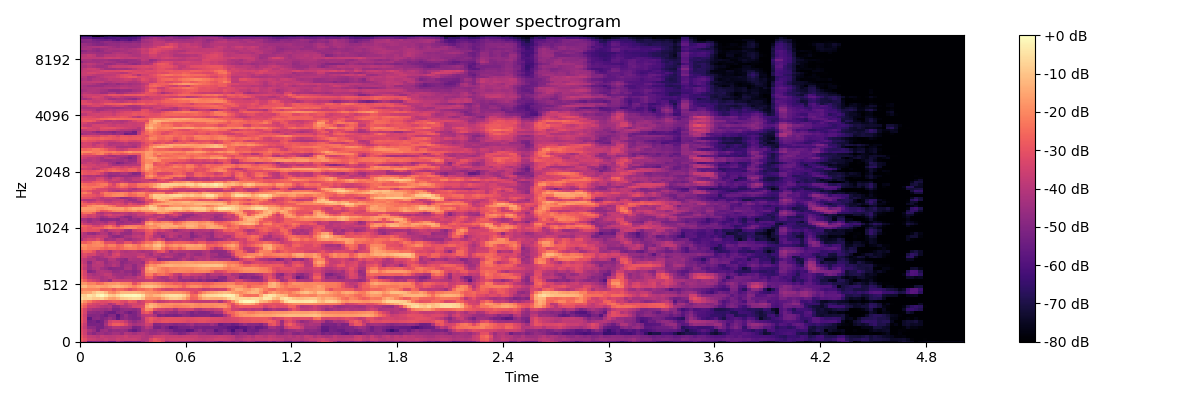

Data behind this chart, as committed beside it:
-2.983997535705566406e+01, -3.605965423583984375e+01, -5.364772796630859375e+01, -5.126540756225585938e+01, -5.015029144287109375e+01, -5.234395599365234375e+01, -5.005774307250976562e+01, -5.567208099365234375e+01, -5.533464050292968750e+01, -4.643354797363281250e+01, -4.990370559692382812e+01, -5.446454238891601562e+01, -5.483186340332031250e+01, -5.327810668945312500e+01, -5.395787429809570312e+01, -4.743051147460937500e+01, -4.146963500976562500e+01, -3.277051544189453125e+01, -2.826402282714843750e+01, -2.792115783691406250e+01, -3.350273895263671875e+01, -4.676245117187500000e+01, -4.422737884521484375e+01, -4.319475555419921875e+01
-2.696700477600097656e+01, -3.119914054870605469e+01, -3.565641403198242188e+01, -3.652229690551757812e+01, -3.790812683105468750e+01, -3.788500213623046875e+01, -3.633042907714843750e+01, -3.831432723999023438e+01, -3.815517807006835938e+01, -3.589085006713867188e+01, -3.716059875488281250e+01, -3.649818420410156250e+01, -3.640397644042968750e+01, -3.609901428222656250e+01, -3.764907073974609375e+01, -4.090247726440429688e+01, -4.082590866088867188e+01, -3.295964050292968750e+01, -2.878534126281738281e+01, -3.129467964172363281e+01, -3.310594940185546875e+01, -3.644167327880859375e+01, -3.500991439819335938e+01, -3.515795898437500000e+01
-2.872139739990234375e+01, -3.354817962646484375e+01, -3.764623641967773438e+01, -3.839477539062500000e+01, -4.003472900390625000e+01, -3.704599761962890625e+01, -3.845037841796875000e+01, -3.907182312011718750e+01, -3.881571578979492188e+01, -3.758965682983398438e+01, -3.779519653320312500e+01, -3.572076797485351562e+01, -3.859277725219726562e+01, -3.793179702758789062e+01, -3.801971054077148438e+01, -4.022134017944335938e+01, -4.141339111328125000e+01, -3.917773056030273438e+01, -3.577080917358398438e+01, -3.569079208374023438e+01, -3.507040786743164062e+01, -3.717701721191406250e+01, -3.739114761352539062e+01, -3.700859069824218750e+01
-3.074695587158203125e+01, -3.540011596679687500e+01, -4.500019836425781250e+01, -4.853983306884765625e+01, -4.525505065917968750e+01, -4.443614196777343750e+01, -4.658624267578125000e+01, -4.580257034301757812e+01, -4.330406570434570312e+01, -4.342976760864257812e+01, -4.598401641845703125e+01, -4.038711547851562500e+01, -4.156095886230468750e+01, -4.351512527465820312e+01, -4.150176620483398438e+01, -4.081169891357421875e+01, -4.284934997558593750e+01, -4.588625335693359375e+01, -4.550725555419921875e+01, -4.375505065917968750e+01, -4.216233825683593750e+01, -4.268653488159179688e+01, -4.608431625366210938e+01, -4.796898651123046875e+01
-3.126626968383789062e+01, -3.550892639160156250e+01, -4.196426010131835938e+01, -4.559159088134765625e+01, -5.223727416992187500e+01, -4.560764312744140625e+01, -4.426306152343750000e+01, -4.816391754150390625e+01, -4.617162704467773438e+01, -4.672050476074218750e+01, -4.538005828857421875e+01, -4.695327377319335938e+01, -5.242962646484375000e+01, -5.598106765747070312e+01, -5.123640441894531250e+01, -4.557067108154296875e+01, -4.412262725830078125e+01, -4.647152709960937500e+01, -4.764632415771484375e+01, -4.544174575805664062e+01, -4.688826370239257812e+01, -4.918302917480468750e+01, -5.018055343627929688e+01, -5.459909820556640625e+01
-3.192960739135742188e+01, -3.755522918701171875e+01, -4.777426528930664062e+01, -4.797143554687500000e+01, -5.186204528808593750e+01, -5.194120788574218750e+01, -4.671584320068359375e+01, -4.408951950073242188e+01, -4.058263778686523438e+01, -4.040318298339843750e+01, -4.229160308837890625e+01, -4.251711273193359375e+01, -4.429339599609375000e+01, -5.163519287109375000e+01, -5.054610443115234375e+01, -4.504053497314453125e+01, -3.978287887573242188e+01, -4.234840774536132812e+01, -5.193799591064453125e+01, -5.250885772705078125e+01, -4.859169769287109375e+01, -5.173237991333007812e+01, -5.783835220336914062e+01, -5.540991592407226562e+01
-3.067313385009765625e+01, -3.660036468505859375e+01, -5.170408630371093750e+01, -5.183213424682617188e+01, -5.098101806640625000e+01, -5.234355163574218750e+01, -4.275546646118164062e+01, -3.223755264282226562e+01, -2.779423904418945312e+01, -2.724214172363281250e+01, -2.896759605407714844e+01, -3.290156555175781250e+01, -3.988747406005859375e+01, -4.336842346191406250e+01, -4.136886215209960938e+01, -4.003573608398437500e+01, -3.489029693603515625e+01, -3.644564819335937500e+01, -4.965457153320312500e+01, -4.932740783691406250e+01, -4.728850936889648438e+01, -4.684135055541992188e+01, -4.838191604614257812e+01, -4.949443435668945312e+01
-2.861400413513183594e+01, -3.451963424682617188e+01, -5.295068359375000000e+01, -5.171927261352539062e+01, -5.530678176879882812e+01, -5.256037139892578125e+01, -4.486179351806640625e+01, -3.522442245483398438e+01, -3.244752502441406250e+01, -3.252929306030273438e+01, -3.433572387695312500e+01, -3.798419952392578125e+01, -4.355744934082031250e+01, -4.699784851074218750e+01, -4.377568817138671875e+01, -4.146807861328125000e+01, -3.221306228637695312e+01, -2.897991752624511719e+01, -3.225547409057617188e+01, -3.172468185424804688e+01, -2.991242980957031250e+01, -2.948030281066894531e+01, -3.042563056945800781e+01, -3.060994529724121094e+01
-2.827401351928710938e+01, -3.414318847656250000e+01, -5.699891662597656250e+01, -4.899834060668945312e+01, -4.794478607177734375e+01, -5.099370574951171875e+01, -4.896833419799804688e+01, -4.519288635253906250e+01, -4.867523193359375000e+01, -5.610492706298828125e+01, -4.932911300659179688e+01, -4.682255554199218750e+01, -4.983885955810546875e+01, -5.128156280517578125e+01, -5.032441711425781250e+01, -4.154033279418945312e+01, -3.171411132812500000e+01, -2.810394096374511719e+01, -3.089504623413085938e+01, -3.261386108398437500e+01, -3.126659774780273438e+01, -3.056677627563476562e+01, -3.061439514160156250e+01, -3.091866302490234375e+01
-2.891532135009765625e+01, -3.502556610107421875e+01, -4.988861083984375000e+01, -4.962476730346679688e+01, -4.877463531494140625e+01, -5.151853179931640625e+01, -5.390272903442382812e+01, -4.906876373291015625e+01, -4.936903381347656250e+01, -5.772102737426757812e+01, -5.022852325439453125e+01, -4.571753692626953125e+01, -5.056800079345703125e+01, -5.148943710327148438e+01, -4.664286041259765625e+01, -3.956630706787109375e+01, -3.788444137573242188e+01, -3.815172576904296875e+01, -4.223273468017578125e+01, -5.088978576660156250e+01, -4.890522003173828125e+01, -5.132782363891601562e+01, -5.081543731689453125e+01, -5.158043670654296875e+01
-2.808605003356933594e+01, -3.361276245117187500e+01, -4.674851989746093750e+01, -4.756389617919921875e+01, -4.846769332885742188e+01, -4.723435211181640625e+01, -5.214553451538085938e+01, -5.409354400634765625e+01, -5.447761535644531250e+01, -4.929700088500976562e+01, -4.754679489135742188e+01, -5.105493164062500000e+01, -5.415775299072265625e+01, -5.108683013916015625e+01, -4.676385879516601562e+01, -3.140866088867187500e+01, -2.754925727844238281e+01, -3.212997817993164062e+01, -4.695126342773437500e+01, -4.403017425537109375e+01, -4.157178497314453125e+01, -4.407912445068359375e+01, -4.650693130493164062e+01, -4.772439956665039062e+01
-2.777839469909667969e+01, -3.360488128662109375e+01, -4.056436157226562500e+01, -4.317362213134765625e+01, -4.355177688598632812e+01, -4.488274383544921875e+01, -4.649327087402343750e+01, -4.431184387207031250e+01, -5.065365600585937500e+01, -5.068938064575195312e+01, -4.775868225097656250e+01, -4.627504730224609375e+01, -4.666313171386718750e+01, -4.820489501953125000e+01, -4.553401947021484375e+01, -2.888032531738281250e+01, -1.895392990112304688e+01, -2.054498100280761719e+01, -3.078627777099609375e+01, -3.461178207397460938e+01, -3.574749374389648438e+01, -3.778693389892578125e+01, -3.645946121215820312e+01, -4.181671524047851562e+01
-2.333512496948242188e+01, -2.778581237792968750e+01, -3.527032089233398438e+01, -3.516601562500000000e+01, -3.702752304077148438e+01, -4.028739929199218750e+01, -4.106508255004882812e+01, -3.986161804199218750e+01, -4.715100860595703125e+01, -4.639854431152343750e+01, -4.132297134399414062e+01, -4.147138977050781250e+01, -3.879739379882812500e+01, -3.405604553222656250e+01, -3.286328125000000000e+01, -3.152404022216796875e+01, -1.544447898864746094e+01, -1.160993289947509766e+01, -1.467568588256835938e+01, -1.731206512451171875e+01, -1.923939895629882812e+01, -1.984600067138671875e+01, -2.033672332763671875e+01, -2.213671493530273438e+01
-2.057431030273437500e+01, -2.450069427490234375e+01, -3.109625625610351562e+01, -3.376259994506835938e+01, -3.491894912719726562e+01, -3.320783233642578125e+01, -3.558096694946289062e+01, -4.185614013671875000e+01, -3.813797760009765625e+01, -3.144595909118652344e+01, -3.271453475952148438e+01, -3.931153869628906250e+01, -3.530316925048828125e+01, -3.392695236206054688e+01, -3.553156661987304688e+01, -3.443468475341796875e+01, -1.938533210754394531e+01, -1.377053833007812500e+01, -1.552157497406005859e+01, -1.930077362060546875e+01, -1.976457595825195312e+01, -1.900230789184570312e+01, -1.837619590759277344e+01, -1.936693954467773438e+01
-1.359955978393554688e+01, -1.880939292907714844e+01, -2.318349266052246094e+01, -2.792394256591796875e+01, -2.991240882873535156e+01, -3.170752334594726562e+01, -3.180944061279296875e+01, -3.012429618835449219e+01, -2.819678306579589844e+01, -2.898189544677734375e+01, -3.172840690612792969e+01, -3.306522750854492188e+01, -2.806694412231445312e+01, -2.988257408142089844e+01, -3.657796096801757812e+01, -3.378343963623046875e+01, -2.909412956237792969e+01, -2.863603210449218750e+01, -3.290105056762695312e+01, -3.772833633422851562e+01, -3.685382843017578125e+01, -3.469164657592773438e+01, -3.260712432861328125e+01, -3.388813400268554688e+01
-5.498670578002929688e+00, -7.899530410766601562e+00, -6.908557891845703125e+00, -9.076238632202148438e+00, -9.357419967651367188e+00, -7.699411392211914062e+00, -1.183841323852539062e+01, -1.570294570922851562e+01, -1.659231948852539062e+01, -1.368521404266357422e+01, -9.595464706420898438e+00, -8.496784210205078125e+00, -7.316181182861328125e+00, -5.973026275634765625e+00, -6.782878875732421875e+00, -1.029694366455078125e+01, -1.809338760375976562e+01, -1.850965881347656250e+01, -1.901101684570312500e+01, -2.021292877197265625e+01, -1.580255031585693359e+01, -1.210632133483886719e+01, -9.268033981323242188e+00, -8.704460144042968750e+00
-7.243278503417968750e+00, -8.296646118164062500e+00, -4.501392364501953125e+00, -6.269052505493164062e+00, -1.955560684204101562e+00, 1.907348632812500000e-06, -3.519237518310546875e+00, -8.744045257568359375e+00, -9.713970184326171875e+00, -6.199554443359375000e+00, -2.677759170532226562e+00, -1.557514190673828125e+00, -1.020904541015625000e+00, -3.550682067871093750e-01, -1.378780364990234375e+00, -5.043914794921875000e+00, -1.378921222686767578e+01, -1.541918277740478516e+01, -1.222600460052490234e+01, -1.163329505920410156e+01, -8.463401794433593750e+00, -6.104848861694335938e+00, -4.796901702880859375e+00, -4.533390045166015625e+00
-1.716446685791015625e+01, -1.587494087219238281e+01, -1.484553337097167969e+01, -1.024855041503906250e+01, -7.140382766723632812e+00, -7.781408309936523438e+00, -1.148190307617187500e+01, -1.815322113037109375e+01, -2.006098556518554688e+01, -1.570907688140869141e+01, -1.209948348999023438e+01, -1.194616317749023438e+01, -1.214227294921875000e+01, -1.179645729064941406e+01, -1.293008613586425781e+01, -1.491076183319091797e+01, -1.757939338684082031e+01, -1.813368225097656250e+01, -1.915614891052246094e+01, -2.084206390380859375e+01, -1.810482406616210938e+01, -1.724848556518554688e+01, -1.775884437561035156e+01, -1.798821258544921875e+01
-2.117505645751953125e+01, -2.011680221557617188e+01, -2.081916427612304688e+01, -2.068539237976074219e+01, -2.082735061645507812e+01, -2.546807861328125000e+01, -2.529631233215332031e+01, -2.457545280456542969e+01, -2.820412635803222656e+01, -2.420383262634277344e+01, -2.536185836791992188e+01, -2.821076965332031250e+01, -3.161201095581054688e+01, -2.837359809875488281e+01, -2.524164772033691406e+01, -2.545468902587890625e+01, -2.294993209838867188e+01, -2.144499206542968750e+01, -2.706067657470703125e+01, -2.943851089477539062e+01, -3.288481903076171875e+01, -3.530865478515625000e+01, -3.470905303955078125e+01, -3.194481277465820312e+01
-1.279049873352050781e+01, -1.203686428070068359e+01, -1.634384536743164062e+01, -1.602859878540039062e+01, -1.449473476409912109e+01, -1.620235252380371094e+01, -1.656700134277343750e+01, -1.439818191528320312e+01, -1.257049274444580078e+01, -1.163682937622070312e+01, -1.361806964874267578e+01, -1.554629898071289062e+01, -1.791656112670898438e+01, -2.087300872802734375e+01, -1.693330383300781250e+01, -1.247529602050781250e+01, -1.059735679626464844e+01, -1.028096771240234375e+01, -1.172787761688232422e+01, -1.381106567382812500e+01, -1.689493751525878906e+01, -1.918651199340820312e+01, -1.994946098327636719e+01, -2.049577713012695312e+01
-1.771451377868652344e+01, -1.770715332031250000e+01, -2.123555374145507812e+01, -2.066738128662109375e+01, -2.485279083251953125e+01, -2.395297622680664062e+01, -1.970593643188476562e+01, -1.837139511108398438e+01, -1.815027809143066406e+01, -1.663985443115234375e+01, -1.992481994628906250e+01, -2.023798751831054688e+01, -2.120109558105468750e+01, -3.059583663940429688e+01, -2.480850219726562500e+01, -1.839758682250976562e+01, -1.671822929382324219e+01, -1.632368087768554688e+01, -1.775202941894531250e+01, -1.917024993896484375e+01, -2.212775039672851562e+01, -2.432767105102539062e+01, -2.510699844360351562e+01, -2.759076881408691406e+01
-2.204100418090820312e+01, -2.734591484069824219e+01, -3.268831634521484375e+01, -3.529996490478515625e+01, -3.754665374755859375e+01, -4.226044464111328125e+01, -4.117000198364257812e+01, -4.504756546020507812e+01, -3.637451934814453125e+01, -3.681406021118164062e+01, -3.688739395141601562e+01, -3.748068237304687500e+01, -3.688794326782226562e+01, -3.919952392578125000e+01, -3.937564086914062500e+01, -3.900529098510742188e+01, -3.734154510498046875e+01, -3.667389678955078125e+01, -3.916583251953125000e+01, -3.923117446899414062e+01, -4.034383773803710938e+01, -4.335299682617187500e+01, -4.127603149414062500e+01, -3.990823364257812500e+01
-2.710029602050781250e+01, -3.229360580444335938e+01, -3.859924316406250000e+01, -4.007014846801757812e+01, -4.016534042358398438e+01, -4.279183197021484375e+01, -4.046559143066406250e+01, -3.832310485839843750e+01, -4.007052993774414062e+01, -4.337848663330078125e+01, -4.421656799316406250e+01, -4.179037857055664062e+01, -4.149307250976562500e+01, -4.136048889160156250e+01, -3.699488830566406250e+01, -3.766381835937500000e+01, -2.906369209289550781e+01, -2.815046691894531250e+01, -3.662450408935546875e+01, -4.045368576049804688e+01, -4.257567977905273438e+01, -4.159486007690429688e+01, -3.591645812988281250e+01, -3.917702865600585938e+01
-2.854114532470703125e+01, -3.402946472167968750e+01, -4.079159545898437500e+01, -4.327430725097656250e+01, -4.174544143676757812e+01, -4.027008056640625000e+01, -3.768359375000000000e+01, -3.787182617187500000e+01, -4.343181991577148438e+01, -4.425206375122070312e+01, -4.455850982666015625e+01, -4.565763092041015625e+01, -4.386377716064453125e+01, -4.796559906005859375e+01, -4.301612472534179688e+01, -3.533288955688476562e+01, -2.267992401123046875e+01, -2.172320175170898438e+01, -2.862939643859863281e+01, -2.477977752685546875e+01, -2.362432479858398438e+01, -2.662590408325195312e+01, -3.038672637939453125e+01, -3.669113922119140625e+01
-2.831191825866699219e+01, -3.383928680419921875e+01, -4.958588409423828125e+01, -4.719715118408203125e+01, -4.154928588867187500e+01, -4.030043411254882812e+01, -4.110430908203125000e+01, -4.200639724731445312e+01, -4.634362411499023438e+01, -4.601675415039062500e+01, -4.396482849121093750e+01, -4.726335525512695312e+01, -4.699243545532226562e+01, -4.878923797607421875e+01, -4.621327972412109375e+01, -3.430426025390625000e+01, -1.906085586547851562e+01, -1.698790359497070312e+01, -1.668751335144042969e+01, -2.008813285827636719e+01, -2.105022048950195312e+01, -2.376351547241210938e+01, -2.135867691040039062e+01, -2.000820159912109375e+01
-3.240357971191406250e+01, -3.798449325561523438e+01, -4.520695495605468750e+01, -4.183904266357421875e+01, -3.996111297607421875e+01, -4.364046859741210938e+01, -4.568322372436523438e+01, -4.919169235229492188e+01, -4.815165710449218750e+01, -4.777144241333007812e+01, -4.800269317626953125e+01, -4.274486541748046875e+01, -4.232680511474609375e+01, -4.724295806884765625e+01, -4.249502182006835938e+01, -3.643726348876953125e+01, -1.770365142822265625e+01, -1.298605155944824219e+01, -1.637395477294921875e+01, -1.937123298645019531e+01, -2.212377929687500000e+01, -2.318675994873046875e+01, -2.083875465393066406e+01, -2.082830429077148438e+01
-3.159462356567382812e+01, -3.651226806640625000e+01, -4.519475555419921875e+01, -3.951392364501953125e+01, -3.952108383178710938e+01, -3.950435638427734375e+01, -4.421896362304687500e+01, -4.311486053466796875e+01, -3.997782516479492188e+01, -4.229685211181640625e+01, -4.756286621093750000e+01, -4.347411346435546875e+01, -4.329068374633789062e+01, -4.731737518310546875e+01, -4.238372039794921875e+01, -4.102046966552734375e+01, -2.337364768981933594e+01, -1.821069335937500000e+01, -1.939009857177734375e+01, -1.634295272827148438e+01, -1.476477050781250000e+01, -1.327778816223144531e+01, -1.290859413146972656e+01, -1.406017780303955078e+01
-3.467130279541015625e+01, -3.850695800781250000e+01, -4.801175689697265625e+01, -4.069802856445312500e+01, -3.826231002807617188e+01, -3.977716827392578125e+01, -4.596044158935546875e+01, -4.324593353271484375e+01, -4.178382873535156250e+01, -4.246231842041015625e+01, -4.847572326660156250e+01, -4.677420806884765625e+01, -4.477969360351562500e+01, -4.360173797607421875e+01, -4.251482391357421875e+01, -4.473534011840820312e+01, -3.230776214599609375e+01, -2.578865242004394531e+01, -2.789261245727539062e+01, -2.749469375610351562e+01, -2.367788124084472656e+01, -2.012978553771972656e+01, -1.811295509338378906e+01, -1.797188758850097656e+01
-3.618361282348632812e+01, -3.873979949951171875e+01, -4.150352859497070312e+01, -4.064422607421875000e+01, -4.510952377319335938e+01, -4.465404510498046875e+01, -4.579854202270507812e+01, -4.023323822021484375e+01, -4.022557067871093750e+01, -4.493435287475585938e+01, -4.654465866088867188e+01, -4.847258377075195312e+01, -4.109096145629882812e+01, -4.220667266845703125e+01, -4.255119323730468750e+01, -3.932495117187500000e+01, -3.676430130004882812e+01, -3.425935363769531250e+01, -3.555435943603515625e+01, -4.900630187988281250e+01, -4.667447662353515625e+01, -4.691153335571289062e+01, -4.596642303466796875e+01, -4.599239349365234375e+01
-3.323051452636718750e+01, -3.307629394531250000e+01, -3.856192016601562500e+01, -4.292880249023437500e+01, -4.382314300537109375e+01, -4.188631439208984375e+01, -3.816443634033203125e+01, -3.631311416625976562e+01, -3.430850601196289062e+01, -3.593632125854492188e+01, -4.030208587646484375e+01, -3.926285552978515625e+01, -3.986566162109375000e+01, -4.084576416015625000e+01, -3.413480758666992188e+01, -3.410081100463867188e+01, -3.989353179931640625e+01, -3.980136108398437500e+01, -4.143515777587890625e+01, -4.346519470214843750e+01, -4.013000106811523438e+01, -3.696606445312500000e+01, -3.949126815795898438e+01, -4.489875793457031250e+01
-3.315761184692382812e+01, -3.135219001770019531e+01, -3.421089172363281250e+01, -3.392029190063476562e+01, -3.898303222656250000e+01, -4.044493103027343750e+01, -3.755467224121093750e+01, -4.115450668334960938e+01, -3.434941482543945312e+01, -3.211292266845703125e+01, -3.844348907470703125e+01, -3.964138793945312500e+01, -3.998874282836914062e+01, -3.941644287109375000e+01, -3.782178115844726562e+01, -3.734233856201171875e+01, -4.044732666015625000e+01, -4.424117660522460938e+01, -3.830195617675781250e+01, -4.060056686401367188e+01, -4.329649353027343750e+01, -4.112379455566406250e+01, -4.152088928222656250e+01, -4.356725692749023438e+01
-3.017747497558593750e+01, -2.607746315002441406e+01, -2.674890327453613281e+01, -3.105721092224121094e+01, -3.905802154541015625e+01, -3.580293273925781250e+01, -3.753034210205078125e+01, -4.300457000732421875e+01, -3.737506103515625000e+01, -3.545009613037109375e+01, -3.995883941650390625e+01, -4.150423812866210938e+01, -4.014350128173828125e+01, -3.912946319580078125e+01, -4.113700866699218750e+01, -4.296248245239257812e+01, -4.155892181396484375e+01, -4.186356353759765625e+01, -3.668651199340820312e+01, -3.113223457336425781e+01, -2.883414459228515625e+01, -3.638262557983398438e+01, -4.445559692382812500e+01, -3.984570312500000000e+01
-2.143183135986328125e+01, -1.992669677734375000e+01, -2.218576049804687500e+01, -2.194948959350585938e+01, -2.242693519592285156e+01, -2.500078392028808594e+01, -2.740706443786621094e+01, -2.549911308288574219e+01, -2.515690040588378906e+01, -2.735619544982910156e+01, -2.535971260070800781e+01, -2.239808654785156250e+01, -2.107437705993652344e+01, -2.167469787597656250e+01, -2.488378715515136719e+01, -2.339924621582031250e+01, -2.065072631835937500e+01, -2.006206893920898438e+01, -1.560865592956542969e+01, -1.482836341857910156e+01, -2.218701934814453125e+01, -2.788515853881835938e+01, -2.493778800964355469e+01, -2.272813606262207031e+01
-1.751756095886230469e+01, -1.844066238403320312e+01, -2.140965461730957031e+01, -2.019699859619140625e+01, -1.994247817993164062e+01, -1.947837066650390625e+01, -2.448628044128417969e+01, -2.116159439086914062e+01, -2.130615615844726562e+01, -2.643068122863769531e+01, -2.526185035705566406e+01, -1.885470962524414062e+01, -1.803592491149902344e+01, -2.101150512695312500e+01, -2.466234588623046875e+01, -1.984608078002929688e+01, -1.551170825958251953e+01, -1.770750808715820312e+01, -1.134943008422851562e+01, -9.546234130859375000e+00, -1.559699535369873047e+01, -2.173614501953125000e+01, -1.909041976928710938e+01, -1.718613433837890625e+01
-2.671623611450195312e+01, -2.800123977661132812e+01, -2.527947425842285156e+01, -2.081274795532226562e+01, -1.945209693908691406e+01, -2.276348114013671875e+01, -3.114139366149902344e+01, -3.080842971801757812e+01, -3.120389175415039062e+01, -3.670004653930664062e+01, -3.633228683471679688e+01, -2.978145980834960938e+01, -2.983982658386230469e+01, -3.603763580322265625e+01, -3.307220840454101562e+01, -2.802156066894531250e+01, -2.369574737548828125e+01, -2.376733970642089844e+01, -1.820196342468261719e+01, -1.549659919738769531e+01, -2.031610107421875000e+01, -2.970824432373046875e+01, -2.905597877502441406e+01, -2.644193077087402344e+01
-4.172788238525390625e+01, -3.627783203125000000e+01, -3.393891906738281250e+01, -3.448744583129882812e+01, -3.070233154296875000e+01, -3.521705627441406250e+01, -4.430682754516601562e+01, -4.207856750488281250e+01, -4.343069076538085938e+01, -3.884716796875000000e+01, -3.850035095214843750e+01, -4.420428085327148438e+01, -4.552019882202148438e+01, -4.245878982543945312e+01, -4.076486968994140625e+01, -3.813032150268554688e+01, -3.125414276123046875e+01, -3.579880905151367188e+01, -3.655893707275390625e+01, -3.230196380615234375e+01, -3.653219985961914062e+01, -4.558045959472656250e+01, -4.433683776855468750e+01, -4.335546875000000000e+01
-3.888785552978515625e+01, -4.040464019775390625e+01, -3.859928512573242188e+01, -3.929871749877929688e+01, -3.666773986816406250e+01, -3.735028076171875000e+01, -3.783778381347656250e+01, -4.408425140380859375e+01, -4.767336273193359375e+01, -4.853465652465820312e+01, -4.629249954223632812e+01, -4.191544342041015625e+01, -4.215333557128906250e+01, -3.859210968017578125e+01, -3.749227142333984375e+01, -3.847309112548828125e+01, -3.085247802734375000e+01, -3.370126342773437500e+01, -4.073580169677734375e+01, -4.065645217895507812e+01, -4.772212219238281250e+01, -4.127178955078125000e+01, -3.744749450683593750e+01, -4.110632324218750000e+01
-3.756371307373046875e+01, -4.095217895507812500e+01, -4.558939743041992188e+01, -4.673088836669921875e+01, -4.337562561035156250e+01, -4.028951263427734375e+01, -4.106079101562500000e+01, -4.699498367309570312e+01, -4.230915069580078125e+01, -3.979109191894531250e+01, -4.544414520263671875e+01, -4.625809478759765625e+01, -4.605959320068359375e+01, -4.090332031250000000e+01, -4.015161895751953125e+01, -4.174821472167968750e+01, -3.102783584594726562e+01, -2.971703529357910156e+01, -3.813644409179687500e+01, -4.312755203247070312e+01, -4.241516494750976562e+01, -4.018643569946289062e+01, -3.836373901367187500e+01, -3.918840026855468750e+01
-3.106321525573730469e+01, -2.905174255371093750e+01, -3.073094940185546875e+01, -3.070815277099609375e+01, -3.148215293884277344e+01, -3.854197692871093750e+01, -4.321759414672851562e+01, -3.765922546386718750e+01, -3.656626510620117188e+01, -3.578916168212890625e+01, -3.772570037841796875e+01, -4.390427017211914062e+01, -4.579347229003906250e+01, -3.667908477783203125e+01, -3.445187377929687500e+01, -3.343424606323242188e+01, -2.842069625854492188e+01, -2.711448669433593750e+01, -3.128270339965820312e+01, -3.520938873291015625e+01, -3.366811370849609375e+01, -3.710586166381835938e+01, -3.935593414306640625e+01, -4.510506820678710938e+01
-3.024859046936035156e+01, -2.825228691101074219e+01, -3.050520706176757812e+01, -2.776451110839843750e+01, -2.777436065673828125e+01, -2.758966064453125000e+01, -2.333926773071289062e+01, -2.057045745849609375e+01, -2.283259963989257812e+01, -2.521925926208496094e+01, -2.201834487915039062e+01, -1.942560768127441406e+01, -1.853265190124511719e+01, -1.961001205444335938e+01, -2.339177131652832031e+01, -2.346575736999511719e+01, -2.101011276245117188e+01, -1.738116455078125000e+01, -1.834986495971679688e+01, -2.008897399902343750e+01, -1.485674381256103516e+01, -1.529773807525634766e+01, -1.754651641845703125e+01, -1.778379631042480469e+01
-2.527972412109375000e+01, -2.659964561462402344e+01, -2.936640357971191406e+01, -3.326493835449218750e+01, -3.442204284667968750e+01, -3.184313964843750000e+01, -2.637063598632812500e+01, -2.334105300903320312e+01, -2.829183006286621094e+01, -3.617921066284179688e+01, -2.738576698303222656e+01, -2.243874168395996094e+01, -2.122162628173828125e+01, -2.146602630615234375e+01, -2.210448265075683594e+01, -2.526061439514160156e+01, -2.043955993652343750e+01, -1.851501846313476562e+01, -1.998490142822265625e+01, -1.622161865234375000e+01, -1.323043823242187500e+01, -1.432470798492431641e+01, -1.402220535278320312e+01, -1.374767017364501953e+01
-3.258809661865234375e+01, -3.674289321899414062e+01, -3.811846542358398438e+01, -4.123753738403320312e+01, -4.032701110839843750e+01, -3.829458618164062500e+01, -3.984648513793945312e+01, -3.557969665527343750e+01, -3.570841598510742188e+01, -4.483126449584960938e+01, -4.308773803710937500e+01, -4.253874969482421875e+01, -4.182328033447265625e+01, -3.939796829223632812e+01, -3.789963150024414062e+01, -3.533720397949218750e+01, -1.715081977844238281e+01, -1.305336475372314453e+01, -1.753478240966796875e+01, -1.648328018188476562e+01, -1.607297134399414062e+01, -1.457597446441650391e+01, -1.536935615539550781e+01, -2.322821617126464844e+01
-3.776206970214843750e+01, -4.103257751464843750e+01, -4.513476562500000000e+01, -4.243372344970703125e+01, -4.076157760620117188e+01, -4.235459136962890625e+01, -4.440555953979492188e+01, -3.951984405517578125e+01, -3.885142898559570312e+01, -4.510783767700195312e+01, -4.666934204101562500e+01, -4.370715332031250000e+01, -4.302508544921875000e+01, -4.559030914306640625e+01, -4.621526336669921875e+01, -3.750094223022460938e+01, -2.184119415283203125e+01, -1.819311523437500000e+01, -2.220908355712890625e+01, -2.386636352539062500e+01, -2.026157951354980469e+01, -2.007334136962890625e+01, -2.268006706237792969e+01, -2.720112228393554688e+01
-4.332485580444335938e+01, -4.300758361816406250e+01, -4.596746826171875000e+01, -4.320021057128906250e+01, -4.416754913330078125e+01, -4.961497497558593750e+01, -4.849681854248046875e+01, -4.839155578613281250e+01, -4.752312088012695312e+01, -4.923962402343750000e+01, -4.354087829589843750e+01, -4.348235321044921875e+01, -4.866813659667968750e+01, -4.569161224365234375e+01, -4.750331115722656250e+01, -4.387695693969726562e+01, -3.887440872192382812e+01, -3.311587142944335938e+01, -3.588187789916992188e+01, -4.131015777587890625e+01, -4.265307617187500000e+01, -4.261387634277343750e+01, -4.415669250488281250e+01, -4.744843292236328125e+01
-3.248636627197265625e+01, -3.355373001098632812e+01, -3.599169921875000000e+01, -3.475022125244140625e+01, -3.993868255615234375e+01, -4.479085159301757812e+01, -4.252173614501953125e+01, -3.815254211425781250e+01, -3.788541793823242188e+01, -4.065164184570312500e+01, -4.498642349243164062e+01, -4.859809875488281250e+01, -4.896594238281250000e+01, -4.236648559570312500e+01, -4.000113677978515625e+01, -4.096733856201171875e+01, -3.904131317138671875e+01, -3.855836486816406250e+01, -3.899005889892578125e+01, -3.495065307617187500e+01, -3.685803985595703125e+01, -4.382026672363281250e+01, -4.128976440429687500e+01, -3.952453613281250000e+01
-3.031447601318359375e+01, -3.120965003967285156e+01, -3.474815750122070312e+01, -3.345040512084960938e+01, -3.772137451171875000e+01, -3.939063644409179688e+01, -3.511748886108398438e+01, -3.274670791625976562e+01, -3.594632339477539062e+01, -3.559375381469726562e+01, -3.644699859619140625e+01, -3.986509704589843750e+01, -4.189548492431640625e+01, -4.061342620849609375e+01, -3.617357254028320312e+01, -3.637528610229492188e+01, -3.382004928588867188e+01, -3.586423492431640625e+01, -4.026108169555664062e+01, -3.918728256225585938e+01, -3.695689773559570312e+01, -4.103672027587890625e+01, -3.617115020751953125e+01, -3.261239242553710938e+01
-2.670116424560546875e+01, -2.393330574035644531e+01, -2.370170593261718750e+01, -2.863285636901855469e+01, -3.916485595703125000e+01, -4.180067443847656250e+01, -3.840116500854492188e+01, -3.758957672119140625e+01, -3.994293594360351562e+01, -3.960186767578125000e+01, -3.791213226318359375e+01, -3.858339691162109375e+01, -4.093577575683593750e+01, -3.759265518188476562e+01, -3.602869033813476562e+01, -3.528952407836914062e+01, -2.846848869323730469e+01, -2.751600456237792969e+01, -2.806230163574218750e+01, -2.041349029541015625e+01, -1.868656921386718750e+01, -2.288714408874511719e+01, -2.640014648437500000e+01, -3.320835876464843750e+01
-1.880513381958007812e+01, -1.871660804748535156e+01, -1.900932693481445312e+01, -1.853105545043945312e+01, -2.322544479370117188e+01, -2.968939971923828125e+01, -2.859616279602050781e+01, -2.521496200561523438e+01, -2.109248542785644531e+01, -2.018807983398437500e+01, -2.013363647460937500e+01, -2.198012542724609375e+01, -2.031340026855468750e+01, -1.897081565856933594e+01, -2.241238021850585938e+01, -1.857951736450195312e+01, -1.740976333618164062e+01, -1.701107597351074219e+01, -1.296098899841308594e+01, -1.299923610687255859e+01, -1.439745616912841797e+01, -1.338074779510498047e+01, -1.593147659301757812e+01, -1.796536254882812500e+01
-1.670036506652832031e+01, -1.665492630004882812e+01, -1.684164428710937500e+01, -1.683275604248046875e+01, -1.894066238403320312e+01, -1.963114356994628906e+01, -1.757823371887207031e+01, -1.588223552703857422e+01, -1.661645126342773438e+01, -1.629879760742187500e+01, -1.588207817077636719e+01, -1.921686363220214844e+01, -1.601293373107910156e+01, -1.335199451446533203e+01, -1.413394451141357422e+01, -1.193910408020019531e+01, -1.231190490722656250e+01, -7.528451919555664062e+00, -8.014179229736328125e+00, -1.323305892944335938e+01, -1.399137020111083984e+01, -1.032366180419921875e+01, -9.207479476928710938e+00, -8.686700820922851562e+00
-2.711803436279296875e+01, -2.531586074829101562e+01, -2.017675018310546875e+01, -1.802706909179687500e+01, -1.697639274597167969e+01, -1.652585983276367188e+01, -1.759040832519531250e+01, -2.137006759643554688e+01, -2.400542449951171875e+01, -2.977911376953125000e+01, -3.043024444580078125e+01, -2.945758056640625000e+01, -2.810524177551269531e+01, -2.808513832092285156e+01, -2.673988533020019531e+01, -2.405339050292968750e+01, -1.594823646545410156e+01, -1.014656829833984375e+01, -1.352583694458007812e+01, -2.151745605468750000e+01, -2.453577423095703125e+01, -2.382022857666015625e+01, -1.891686820983886719e+01, -1.767970466613769531e+01
-2.520477104187011719e+01, -2.687527084350585938e+01, -2.785443687438964844e+01, -2.614385414123535156e+01, -2.851092910766601562e+01, -2.808432960510253906e+01, -3.124364852905273438e+01, -3.269250106811523438e+01, -3.430173492431640625e+01, -3.180459403991699219e+01, -3.308251190185546875e+01, -3.704920196533203125e+01, -3.152920341491699219e+01, -3.462308120727539062e+01, -3.707555389404296875e+01, -3.600055313110351562e+01, -3.034391403198242188e+01, -2.276506042480468750e+01, -1.765705871582031250e+01, -1.568467617034912109e+01, -1.492919063568115234e+01, -1.400083065032958984e+01, -1.453160953521728516e+01, -1.607093048095703125e+01
-2.785917854309082031e+01, -3.268970108032226562e+01, -3.673441696166992188e+01, -3.501008987426757812e+01, -3.244632720947265625e+01, -3.362951660156250000e+01, -3.772975158691406250e+01, -3.811616134643554688e+01, -3.496458053588867188e+01, -3.473348236083984375e+01, -3.630258178710937500e+01, -4.119515228271484375e+01, -3.863316726684570312e+01, -4.262976455688476562e+01, -4.418165969848632812e+01, -4.160282135009765625e+01, -3.363573837280273438e+01, -3.046703147888183594e+01, -2.623490524291992188e+01, -2.405663490295410156e+01, -2.076485061645507812e+01, -1.704471969604492188e+01, -1.458803939819335938e+01, -1.427048397064208984e+01
-3.792432403564453125e+01, -4.031627273559570312e+01, -4.066722869873046875e+01, -4.019185638427734375e+01, -3.611698532104492188e+01, -3.803037643432617188e+01, -4.022322845458984375e+01, -4.079886245727539062e+01, -3.889332962036132812e+01, -3.836597824096679688e+01, -3.700207519531250000e+01, -4.112113952636718750e+01, -4.561380004882812500e+01, -4.483926010131835938e+01, -3.901002502441406250e+01, -3.565167999267578125e+01, -2.902916908264160156e+01, -3.137258720397949219e+01, -2.273673439025878906e+01, -1.380781364440917969e+01, -1.206890201568603516e+01, -1.568541526794433594e+01, -2.274674606323242188e+01, -2.583279800415039062e+01
-3.036788177490234375e+01, -3.112789726257324219e+01, -3.153796577453613281e+01, -3.379869461059570312e+01, -3.591618347167968750e+01, -3.937827301025390625e+01, -3.710626220703125000e+01, -3.665787506103515625e+01, -3.885524368286132812e+01, -4.156774902343750000e+01, -4.668608856201171875e+01, -4.632135009765625000e+01, -4.431116104125976562e+01, -4.052983856201171875e+01, -3.681641006469726562e+01, -3.419547271728515625e+01, -2.539686965942382812e+01, -1.816929244995117188e+01, -1.038209342956542969e+01, -9.002340316772460938e+00, -1.116502189636230469e+01, -1.151022148132324219e+01, -1.139174461364746094e+01, -1.346996402740478516e+01
-2.595443153381347656e+01, -2.780345153808593750e+01, -2.858975601196289062e+01, -2.984204101562500000e+01, -3.208163452148437500e+01, -2.934273147583007812e+01, -2.311135673522949219e+01, -2.219802474975585938e+01, -2.029946327209472656e+01, -1.939048004150390625e+01, -1.966389274597167969e+01, -2.275799560546875000e+01, -2.626718330383300781e+01, -2.541134262084960938e+01, -2.165632247924804688e+01, -2.180548286437988281e+01, -2.605913925170898438e+01, -1.539907646179199219e+01, -8.742376327514648438e+00, -9.352512359619140625e+00, -8.283988952636718750e+00, -9.441656112670898438e+00, -7.723796844482421875e+00, -6.080068588256835938e+00
-2.347292327880859375e+01, -2.149165153503417969e+01, -2.489548873901367188e+01, -3.259062194824218750e+01, -3.466114807128906250e+01, -2.650882530212402344e+01, -2.138765335083007812e+01, -2.304597473144531250e+01, -2.181072616577148438e+01, -2.063940811157226562e+01, -2.006570053100585938e+01, -2.187118148803710938e+01, -2.554856872558593750e+01, -2.247708320617675781e+01, -1.917302703857421875e+01, -1.944038963317871094e+01, -2.441307830810546875e+01, -2.428799057006835938e+01, -2.141337585449218750e+01, -2.099232864379882812e+01, -2.176158523559570312e+01, -3.046498298645019531e+01, -2.860523986816406250e+01, -2.309317779541015625e+01
-2.856625366210937500e+01, -2.790850639343261719e+01, -3.100082206726074219e+01, -3.415840148925781250e+01, -3.404018783569335938e+01, -3.280373382568359375e+01, -3.216935348510742188e+01, -3.702908325195312500e+01, -3.960722351074218750e+01, -4.143685913085937500e+01, -3.938128280639648438e+01, -3.886767196655273438e+01, -4.031689453125000000e+01, -3.677660751342773438e+01, -3.505265045166015625e+01, -3.311481857299804688e+01, -3.364862060546875000e+01, -3.727596282958984375e+01, -3.757948684692382812e+01, -3.560081100463867188e+01, -3.608177566528320312e+01, -3.629434967041015625e+01, -3.755155563354492188e+01, -3.917251586914062500e+01
-2.577924346923828125e+01, -2.451155853271484375e+01, -2.499515533447265625e+01, -2.838473129272460938e+01, -3.233466720581054688e+01, -3.327209091186523438e+01, -3.394561004638671875e+01, -3.680761337280273438e+01, -3.710483551025390625e+01, -3.588024139404296875e+01, -3.375978851318359375e+01, -3.462334442138671875e+01, -3.930551147460937500e+01, -4.202851867675781250e+01, -3.817179489135742188e+01, -3.724644088745117188e+01, -3.336243438720703125e+01, -3.434474945068359375e+01, -3.200539398193359375e+01, -2.486818695068359375e+01, -2.265288925170898438e+01, -2.454228401184082031e+01, -2.892446136474609375e+01, -3.498645401000976562e+01
-2.105505561828613281e+01, -2.286435317993164062e+01, -2.384911918640136719e+01, -2.266346168518066406e+01, -2.296239089965820312e+01, -2.359453773498535156e+01, -2.732702636718750000e+01, -3.187434196472167969e+01, -3.147256660461425781e+01, -2.739549446105957031e+01, -2.376723861694335938e+01, -2.606795883178710938e+01, -3.002590560913085938e+01, -2.852799987792968750e+01, -2.376620674133300781e+01, -2.420793533325195312e+01, -2.609518623352050781e+01, -2.038433647155761719e+01, -1.452056312561035156e+01, -1.093849945068359375e+01, -8.507040023803710938e+00, -9.438457489013671875e+00, -1.351135349273681641e+01, -1.802440643310546875e+01
-2.344273948669433594e+01, -2.522578239440917969e+01, -2.627521133422851562e+01, -2.681982231140136719e+01, -2.452545928955078125e+01, -2.256969833374023438e+01, -2.215699768066406250e+01, -2.869987106323242188e+01, -3.350491714477539062e+01, -2.610307884216308594e+01, -2.031299972534179688e+01, -2.227624893188476562e+01, -2.802270889282226562e+01, -2.791751670837402344e+01, -2.282052993774414062e+01, -2.244643020629882812e+01, -2.184939575195312500e+01, -1.965606307983398438e+01, -1.697971725463867188e+01, -1.196305847167968750e+01, -7.734031677246093750e+00, -7.284103393554687500e+00, -7.782072067260742188e+00, -8.080408096313476562e+00
-3.018374633789062500e+01, -3.310265350341796875e+01, -3.292432022094726562e+01, -2.911004638671875000e+01, -2.776607322692871094e+01, -2.818187141418457031e+01, -3.034212875366210938e+01, -3.642977523803710938e+01, -3.824179077148437500e+01, -3.846701049804687500e+01, -3.589048767089843750e+01, -3.752854919433593750e+01, -4.062154388427734375e+01, -4.159384918212890625e+01, -4.021383666992187500e+01, -3.697992706298828125e+01, -3.544989395141601562e+01, -3.233750915527343750e+01, -3.347331237792968750e+01, -3.204561233520507812e+01, -3.253481674194335938e+01, -3.109856986999511719e+01, -2.486066055297851562e+01, -1.977996826171875000e+01
... 67 more rows
